Photos from the image-classification dataset "image" in the GitHub repository ngo345/x. Its 3 classes are: alocasia macrorrhizos, calophyllum inophyllum, tabernaemontana divaricata.

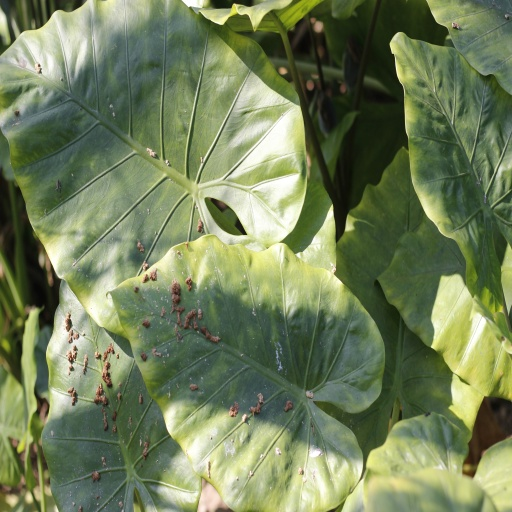
Label: alocasia macrorrhizos

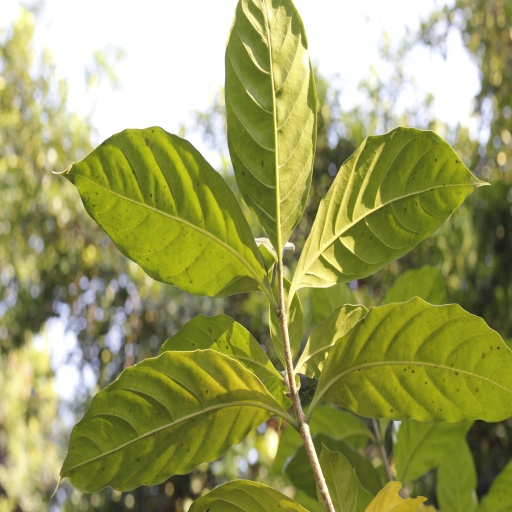
Label: tabernaemontana divaricata

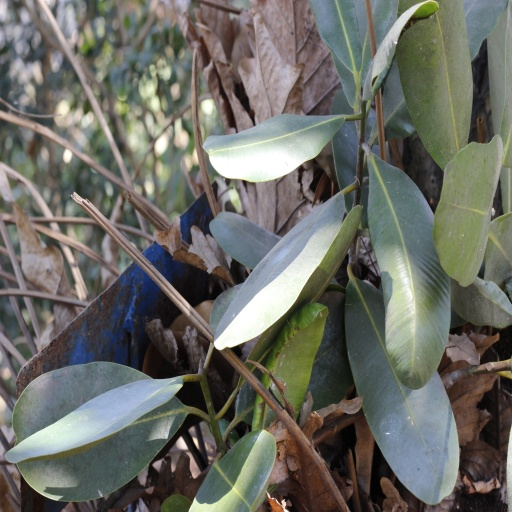
Label: calophyllum inophyllum

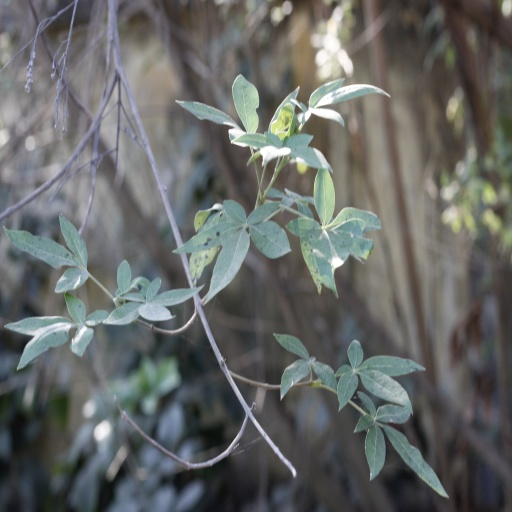
Label: tabernaemontana divaricata

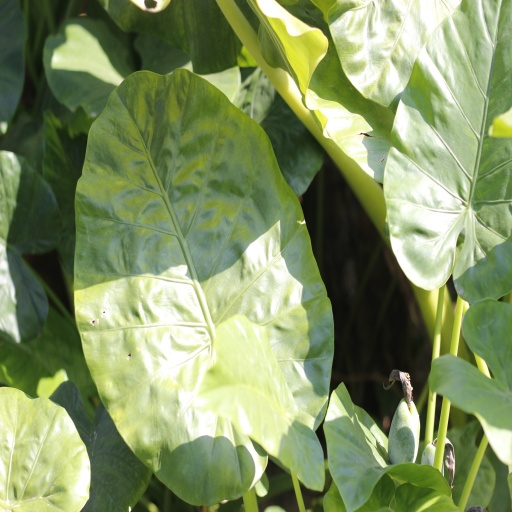
Label: alocasia macrorrhizos

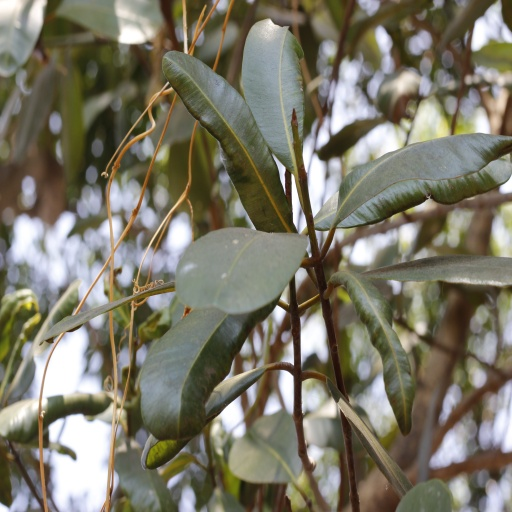
Label: calophyllum inophyllum
